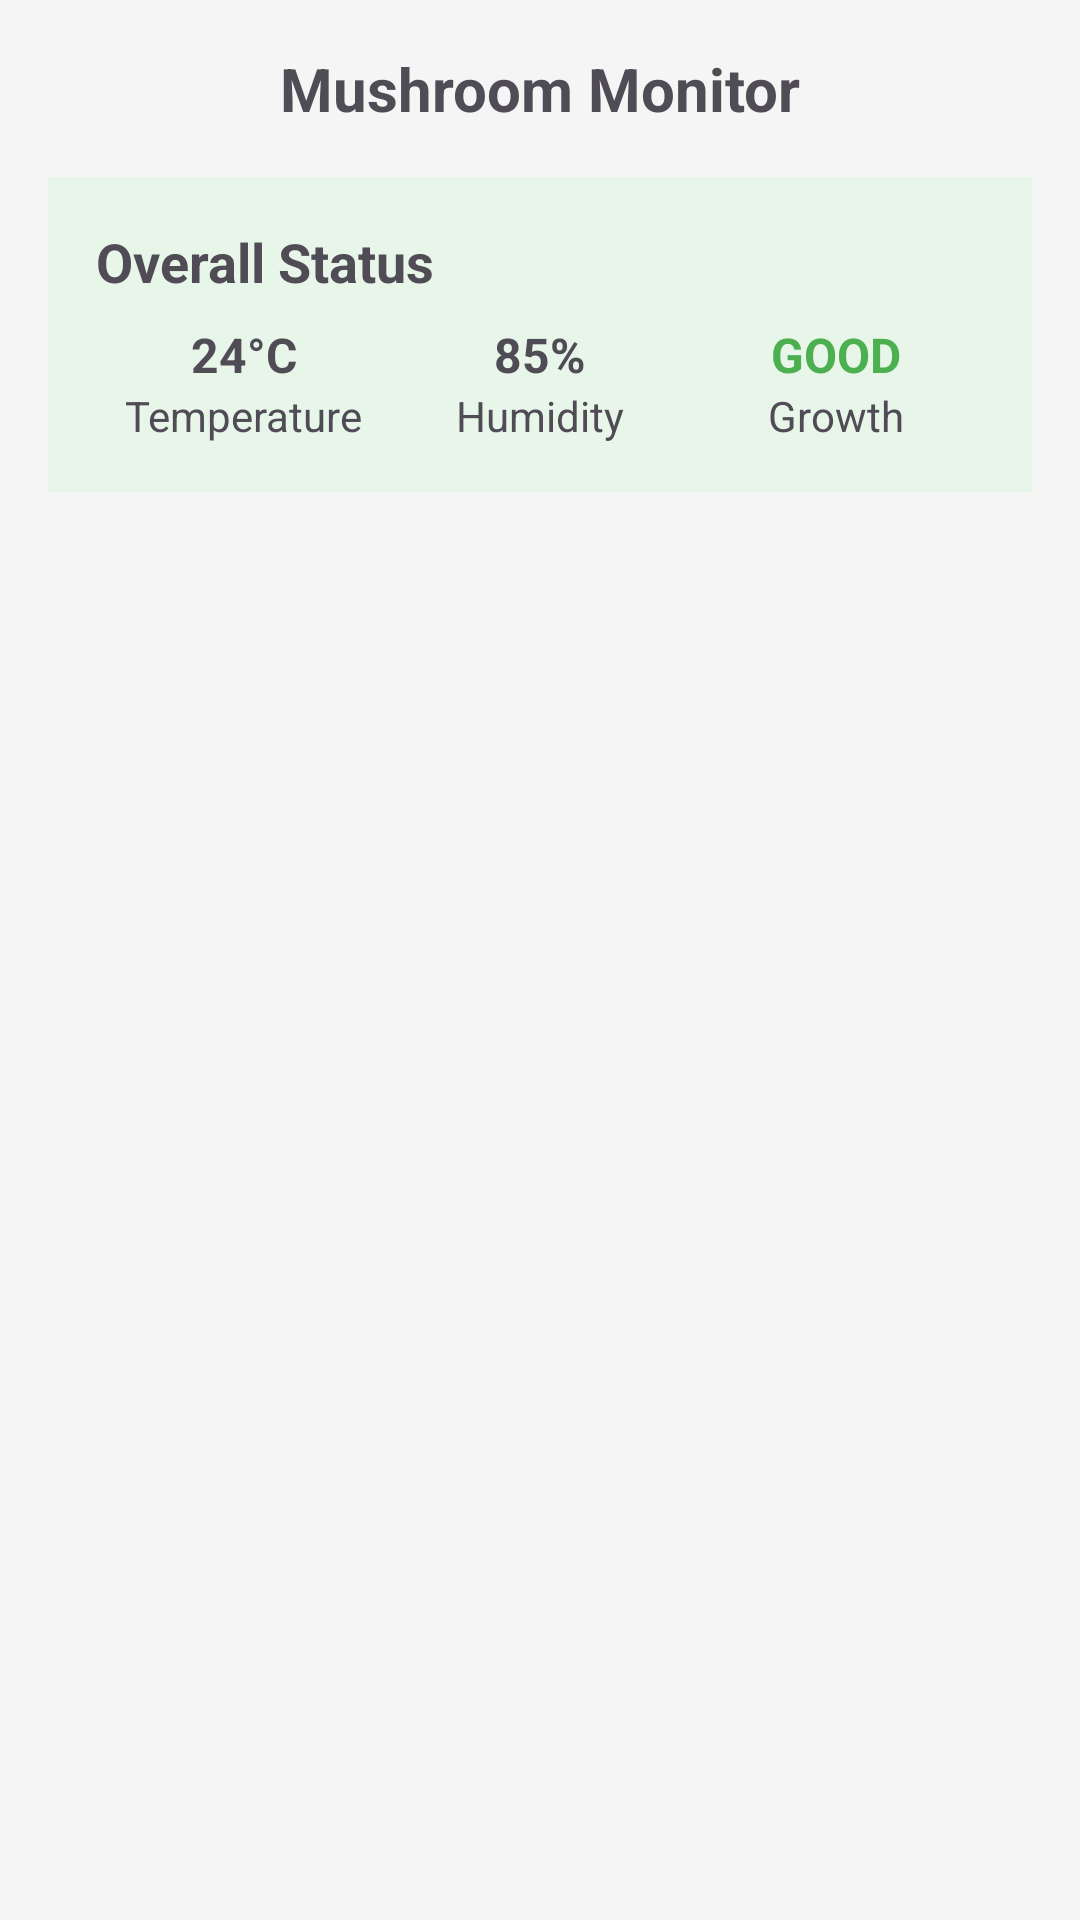

The Android layout XML behind this screen, and the referenced resources:
<!-- AndroidManifest.xml: application theme Theme.Vmush -->
<!-- res/layout/fragment_home.xml -->
<?xml version="1.0" encoding="utf-8"?>
<LinearLayout xmlns:android="http://schemas.android.com/apk/res/android"
    android:layout_width="match_parent"
    android:layout_height="match_parent"
    android:orientation="vertical"
    android:padding="16dp"
    android:background="#F5F5F5">

    
    <TextView
        android:layout_width="match_parent"
        android:layout_height="wrap_content"
        android:text="Mushroom Monitor"
        android:textSize="20sp"
        android:textColor="#504c55"
        android:textStyle="bold"
        android:gravity="center_horizontal"
        android:paddingBottom="16dp" />

    
    <LinearLayout
        android:layout_width="match_parent"
        android:layout_height="wrap_content"
        android:orientation="vertical"
        android:background="#E8F5E9"
        android:padding="16dp"
        android:layout_marginBottom="16dp">

        <TextView
            android:layout_width="wrap_content"
            android:layout_height="wrap_content"
            android:text="Overall Status"
            android:textSize="18sp"
            android:textStyle="bold"
            android:textColor="#504c55"
            android:paddingBottom="8dp" />

        <LinearLayout
            android:layout_width="match_parent"
            android:layout_height="wrap_content"
            android:orientation="horizontal"
            android:gravity="center">

            <LinearLayout
                android:layout_width="0dp"
                android:layout_height="wrap_content"
                android:layout_weight="1"
                android:orientation="vertical"
                android:gravity="center">
                <TextView
                    android:layout_width="wrap_content"
                    android:layout_height="wrap_content"
                    android:text="24°C"
                    android:textSize="16sp"
                    android:textColor="#504c55"
                    android:textStyle="bold" />
                <TextView
                    android:layout_width="wrap_content"
                    android:layout_height="wrap_content"
                    android:text="Temperature"
                    android:textColor="#504c55"
                    android:textSize="14sp" />
            </LinearLayout>

            <LinearLayout
                android:layout_width="0dp"
                android:layout_height="wrap_content"
                android:layout_weight="1"
                android:orientation="vertical"
                android:gravity="center">
                <TextView
                    android:layout_width="wrap_content"
                    android:layout_height="wrap_content"
                    android:text="85%"
                    android:textColor="#504c55"
                    android:textSize="16sp"
                    android:textStyle="bold" />
                <TextView
                    android:layout_width="wrap_content"
                    android:layout_height="wrap_content"
                    android:text="Humidity"
                    android:textColor="#504c55"
                    android:textSize="14sp" />
            </LinearLayout>

            <LinearLayout
                android:layout_width="0dp"
                android:layout_height="wrap_content"
                android:layout_weight="1"
                android:orientation="vertical"
                android:gravity="center">
                <TextView
                    android:layout_width="wrap_content"
                    android:layout_height="wrap_content"
                    android:text="GOOD"
                    android:textSize="16sp"
                    android:textStyle="bold"
                    android:textColor="#4CAF50" />
                <TextView
                    android:layout_width="wrap_content"
                    android:layout_height="wrap_content"
                    android:text="Growth"
                    android:textColor="#504c55"
                    android:textSize="14sp" />
            </LinearLayout>

        </LinearLayout>
    </LinearLayout>

    
    <androidx.recyclerview.widget.RecyclerView
        android:id="@+id/rvKumbung"
        android:layout_width="match_parent"
        android:layout_height="0dp"
        android:layout_weight="1"
        android:clipToPadding="false"
        android:paddingBottom="8dp" />

</LinearLayout>
<!-- resources referenced by this layout -->
<resources>
  <style name="Theme.Vmush" parent="Base.Theme.Vmush" />
  <style name="Base.Theme.Vmush" parent="Theme.Material3.DayNight.NoActionBar">
          
          
      </style>
</resources>
